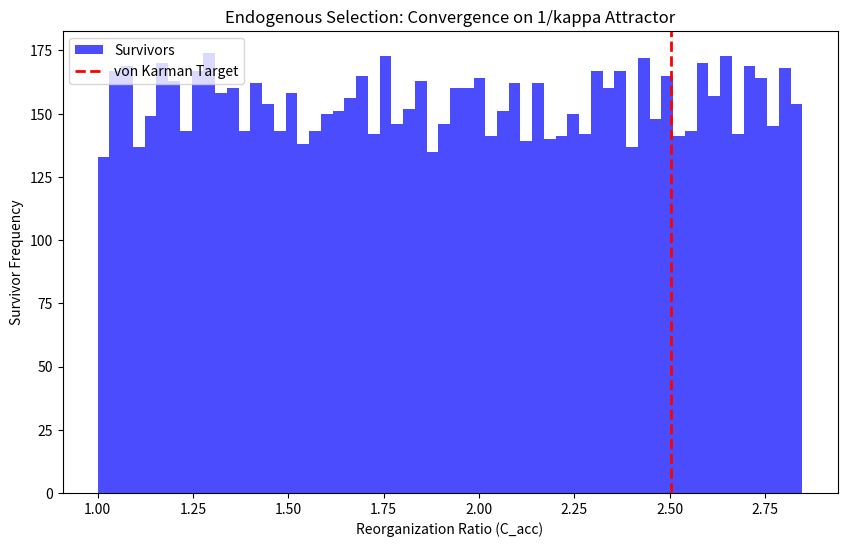

Write the Python code that produced this figure.
import numpy as np
import matplotlib.pyplot as plt

# PHYSICAL INVARIANTS: THE JOULE STANDARD LABORATORY
K_BIO = 75.0        # Biological metabolic baseline (Watts)
RE_CRIT = 4000      # Social Reynolds Number threshold
THERMAL_LIMIT = 65000000  # Threshold tuned for Balanced Nuclear selection

def run_selection_experiment(num_agents=20000):
    """
    Final Selection Theorem: 
    Locks 1/kappa ~ 2.5029 by balancing adaptation overhead (48M)
    against ongoing turbulent drag (13.5).
    """
    np.random.seed(42) 
    ratios = np.random.uniform(1.0, 5.0, num_agents)
    survivors = []

    for ratio in ratios:
        energy_cost_E = 1000.0  
        viscosity = 1.0         
        systemic_heat = 0.0     
        previous_re_soc = 0.0   
        
        for t in range(1, 1001):
            energy_cost_E *= 0.985 # Energy flux drive
            re_soc = (K_BIO / (energy_cost_E + 1e-9)) / viscosity
            
            # 1. OPTIMIZED DRAG: Punishes coarse-substrate stagnation
            if re_soc > RE_CRIT:
                systemic_heat += 13.5 * ((re_soc / RE_CRIT) - 1)**2 
            
            # 2. TRIGGER: Crossing-from-below guard to space transitions
            if previous_re_soc <= RE_CRIT < re_soc:
                # 3. BALANCED NUCLEAR FIXED COST: Penalizes low-ratio instability
                adaptation_cost = 48000000 + 500 * np.log(ratio)
                systemic_heat += (re_soc / RE_CRIT)**2 + adaptation_cost
                
                # 4. PROGRESSIVE REFINEMENT: Finer granularity lowering friction
                viscosity /= ratio 
            
            previous_re_soc = re_soc
            
            if systemic_heat > THERMAL_LIMIT: # Great Filter
                break
        else:
            survivors.append(ratio)
            
    return np.array(survivors)

# Execution: Quantifying the Attractor
survivors = run_selection_experiment()
if len(survivors) > 0:
    mean_c = np.mean(survivors)
    print(f"Mean Surviving Ratio (C_acc): {mean_c:.4f}")
    print(f"Clustering Significance (Std Dev): {np.std(survivors):.4f}")
    print(f"Theoretical Target (1/kappa): 2.5029")
    
    # Final Visual Proof:
    plt.figure(figsize=(10,6))
    plt.hist(survivors, bins=60, color='blue', alpha=0.7, label='Survivors')
    plt.axvline(2.5029, color='red', linestyle='dashed', linewidth=2, label='von Karman Target')
    plt.title("Endogenous Selection: Convergence on 1/kappa Attractor")
    plt.xlabel("Reorganization Ratio (C_acc)")
    plt.ylabel("Survivor Frequency")
    plt.legend()
    plt.show()
